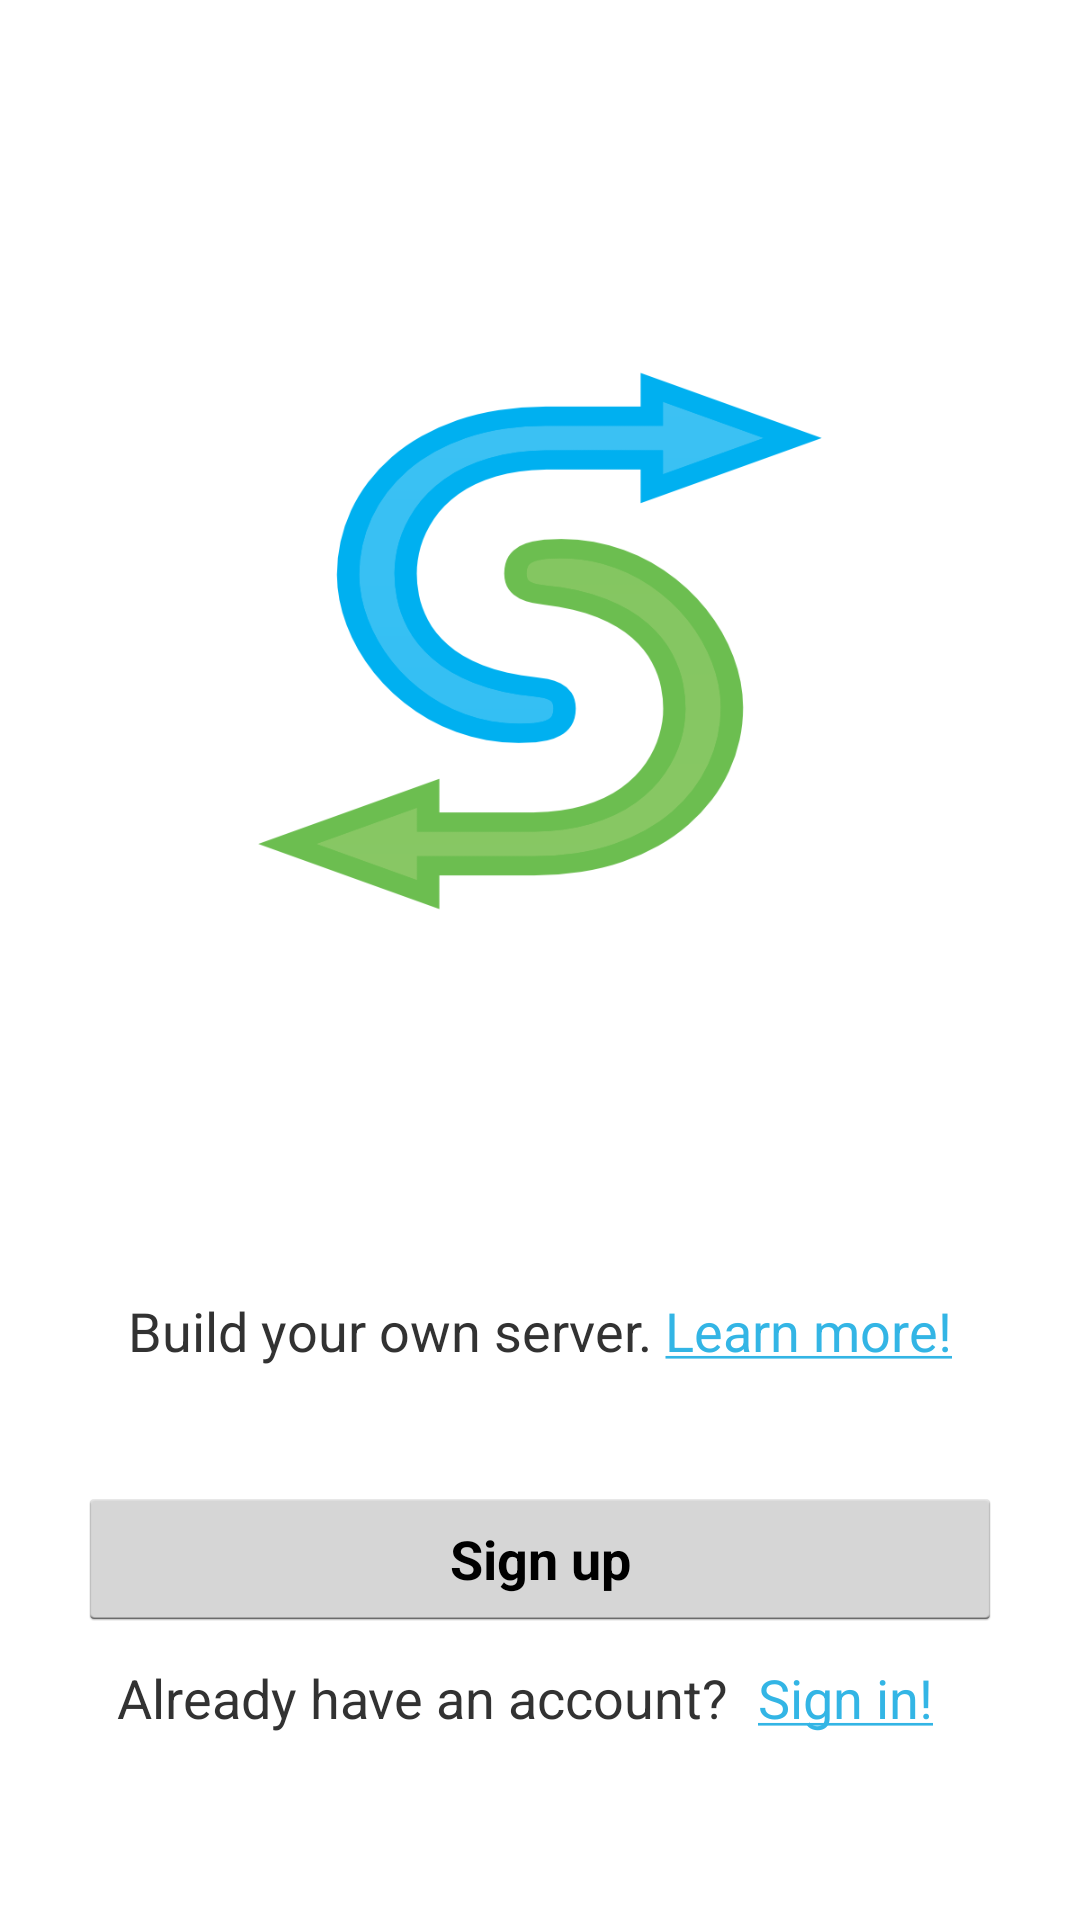

This screen was rendered from an Android layout file. Write that file and the resources it references.
<!-- AndroidManifest.xml: activity theme android:Theme.Holo.Light.NoActionBar -->
<!-- res/layout/activity_auth.xml -->
<LinearLayout xmlns:android="http://schemas.android.com/apk/res/android"
    xmlns:tools="http://schemas.android.com/tools"
    android:layout_width="match_parent"
    android:layout_height="match_parent"
    android:orientation="vertical"
    android:paddingLeft="@dimen/activity_horizontal_margin"
    android:paddingRight="@dimen/activity_horizontal_margin"
    android:paddingTop="@dimen/activity_vertical_margin"
    android:paddingBottom="@dimen/activity_vertical_margin"
    tools:context="org.example.android.ui.AuthActivity"
    >


    <LinearLayout
        android:layout_width="fill_parent"
        android:layout_height="fill_parent"
        android:layout_weight="1"
        android:gravity="center"
        >

        <ImageView
            android:layout_width="200dp"
            android:layout_height="200dp"
            android:src="@drawable/syncloud_logo"
            />

    </LinearLayout>

    <TextView
        android:id="@+id/auth_learn_more"
        android:text="@string/auth_learn_more"
        android:layout_width="wrap_content"
        android:layout_height="wrap_content"
        android:layout_weight="0"
        android:layout_marginTop="20dp"
        android:layout_marginBottom="40dp"
        android:textSize="18sp"
        android:layout_gravity="center_horizontal"
        />

    <LinearLayout
        android:id="@+id/sign_in_or_up"
        android:layout_width="fill_parent"
        android:layout_height="wrap_content"
        android:layout_weight="0"
        android:orientation="vertical"
        >

        <Button
            android:text="Sign up"
            android:layout_width="fill_parent"
            android:layout_height="wrap_content"
            android:layout_weight="0"
            android:layout_marginLeft="10dp"
            android:layout_marginRight="10dp"
            android:textStyle="bold"
            android:onClick="signUp"
            />


        <LinearLayout
            android:layout_width="wrap_content"
            android:layout_height="wrap_content"
            android:layout_weight="0"
            android:layout_marginTop="10dp"
            android:layout_marginBottom="30dp"
            android:orientation="horizontal"
            android:layout_gravity="center_horizontal"
            >
                <TextView
                    android:text="Already have an account?"
                    android:layout_width="wrap_content"
                    android:layout_height="wrap_content"
                    android:textSize="18sp"
                    />

                <TextView
                    android:text="@string/sign_in_exclamation"
                    android:layout_width="wrap_content"
                    android:layout_height="wrap_content"
                    android:textSize="18sp"
                    android:paddingLeft="10dp"
                    android:paddingRight="10dp"
                    android:clickable="true"
                    android:onClick="signIn"
                    android:textColor="#ff33b5e5"
                    />

        </LinearLayout>

    </LinearLayout>

    <ProgressBar
        android:id="@+id/progress_check_user"
        android:layout_width="fill_parent"
        android:layout_height="wrap_content"
        android:visibility="invisible"
        android:indeterminate="true"
        style="@android:style/Widget.Holo.ProgressBar.Horizontal"
        />

</LinearLayout>
<!-- resources referenced by this layout -->
<resources>
  <dimen name="activity_horizontal_margin">16dp</dimen>
  <dimen name="activity_vertical_margin">16dp</dimen>
  <!-- drawable syncloud_logo: png bitmap (drawable-hdpi, 17671 bytes) -->
  <string name="auth_learn_more">Build your own server. <a href="http://syncloud.org">Learn more!</a></string>
  <string name="sign_in_exclamation"><u>Sign in!</u></string>
</resources>
